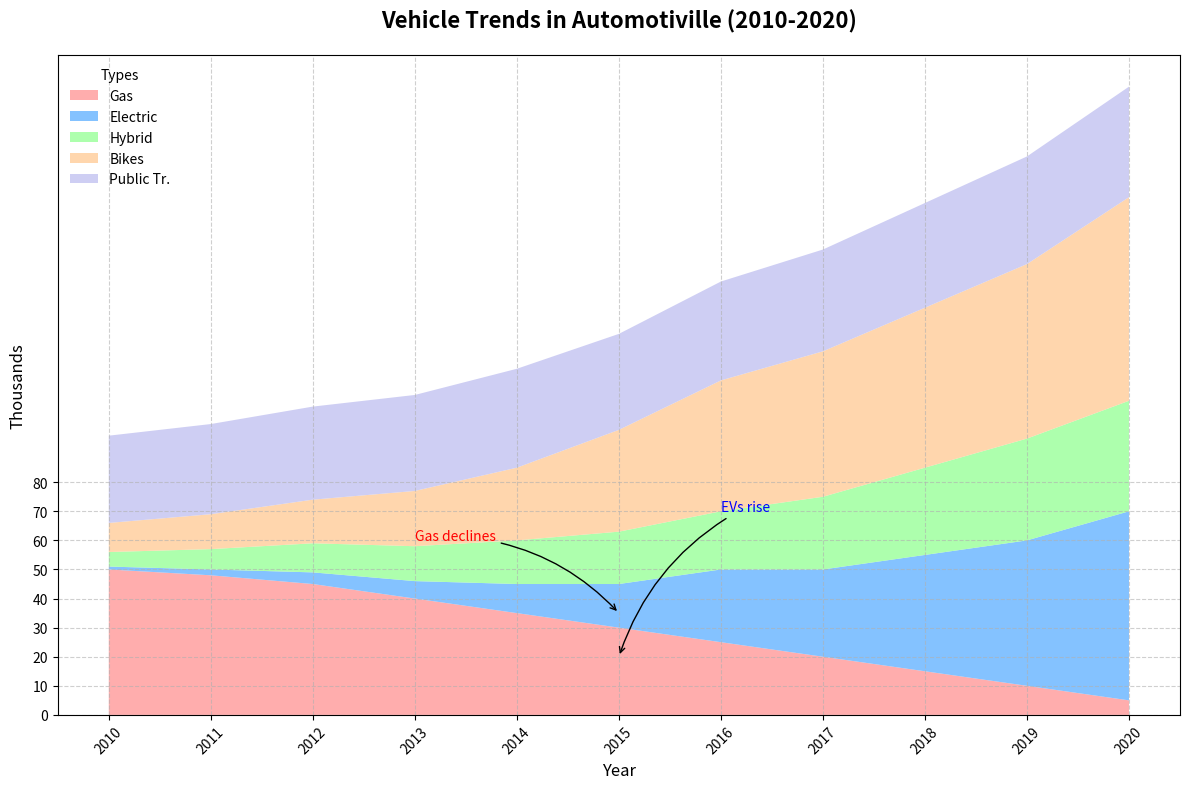

Here is the Python script that generated this plot:
import matplotlib.pyplot as plt
import numpy as np

# Define the years for the x-axis
years = np.arange(2010, 2021)

# Registration data for each type of vehicle (in thousands)
gas_vehicles = np.array([50, 48, 45, 40, 35, 30, 25, 20, 15, 10, 5])
electric_vehicles = np.array([1, 2, 4, 6, 10, 15, 25, 30, 40, 50, 65])
hybrid_vehicles = np.array([5, 7, 10, 12, 15, 18, 20, 25, 30, 35, 38])
bikes = np.array([10, 12, 15, 19, 25, 35, 45, 50, 55, 60, 70])
public_transport = np.array([30, 31, 32, 33, 34, 33, 34, 35, 36, 37, 38])

# Stack the data for the area chart
vehicle_data = np.vstack([gas_vehicles, electric_vehicles, hybrid_vehicles, bikes, public_transport])

# Define colors for each vehicle type
colors = ['#ff9999', '#66b3ff', '#99ff99', '#ffcc99', '#c2c2f0']

# Create the figure and axis for the area chart
fig, ax = plt.subplots(figsize=(12, 8))

# Stack plot for vehicle registrations
ax.stackplot(years, vehicle_data, labels=[
    'Gas', 'Electric', 'Hybrid', 'Bikes', 'Public Tr.'], colors=colors, alpha=0.8)

# Customize the plot
ax.set_title('Vehicle Trends in Automotiville (2010-2020)', fontsize=16, fontweight='bold', pad=20)
ax.set_xlabel('Year', fontsize=12)
ax.set_ylabel('Thousands', fontsize=12)

# Add legend and grid
ax.legend(loc='upper left', fontsize=10, title='Types', frameon=False)
ax.grid(linestyle='--', alpha=0.6)

# Adjust x-axis labels to prevent overlap
plt.xticks(years, rotation=45)
plt.yticks(np.arange(0, 81, 10))

# Annotate significant shifts in trend
ax.annotate('EVs rise', xy=(2015, 20), xytext=(2016, 70),
            arrowprops=dict(facecolor='black', arrowstyle='->', connectionstyle='arc3,rad=.2'), fontsize=10, color='blue')

ax.annotate('Gas declines', xy=(2015, 35), xytext=(2013, 60),
            arrowprops=dict(facecolor='black', arrowstyle='->', connectionstyle='arc3,rad=-.2'), fontsize=10, color='red')

# Automatically adjust layout to prevent overlap
plt.tight_layout()

# Show the plot
plt.show()
